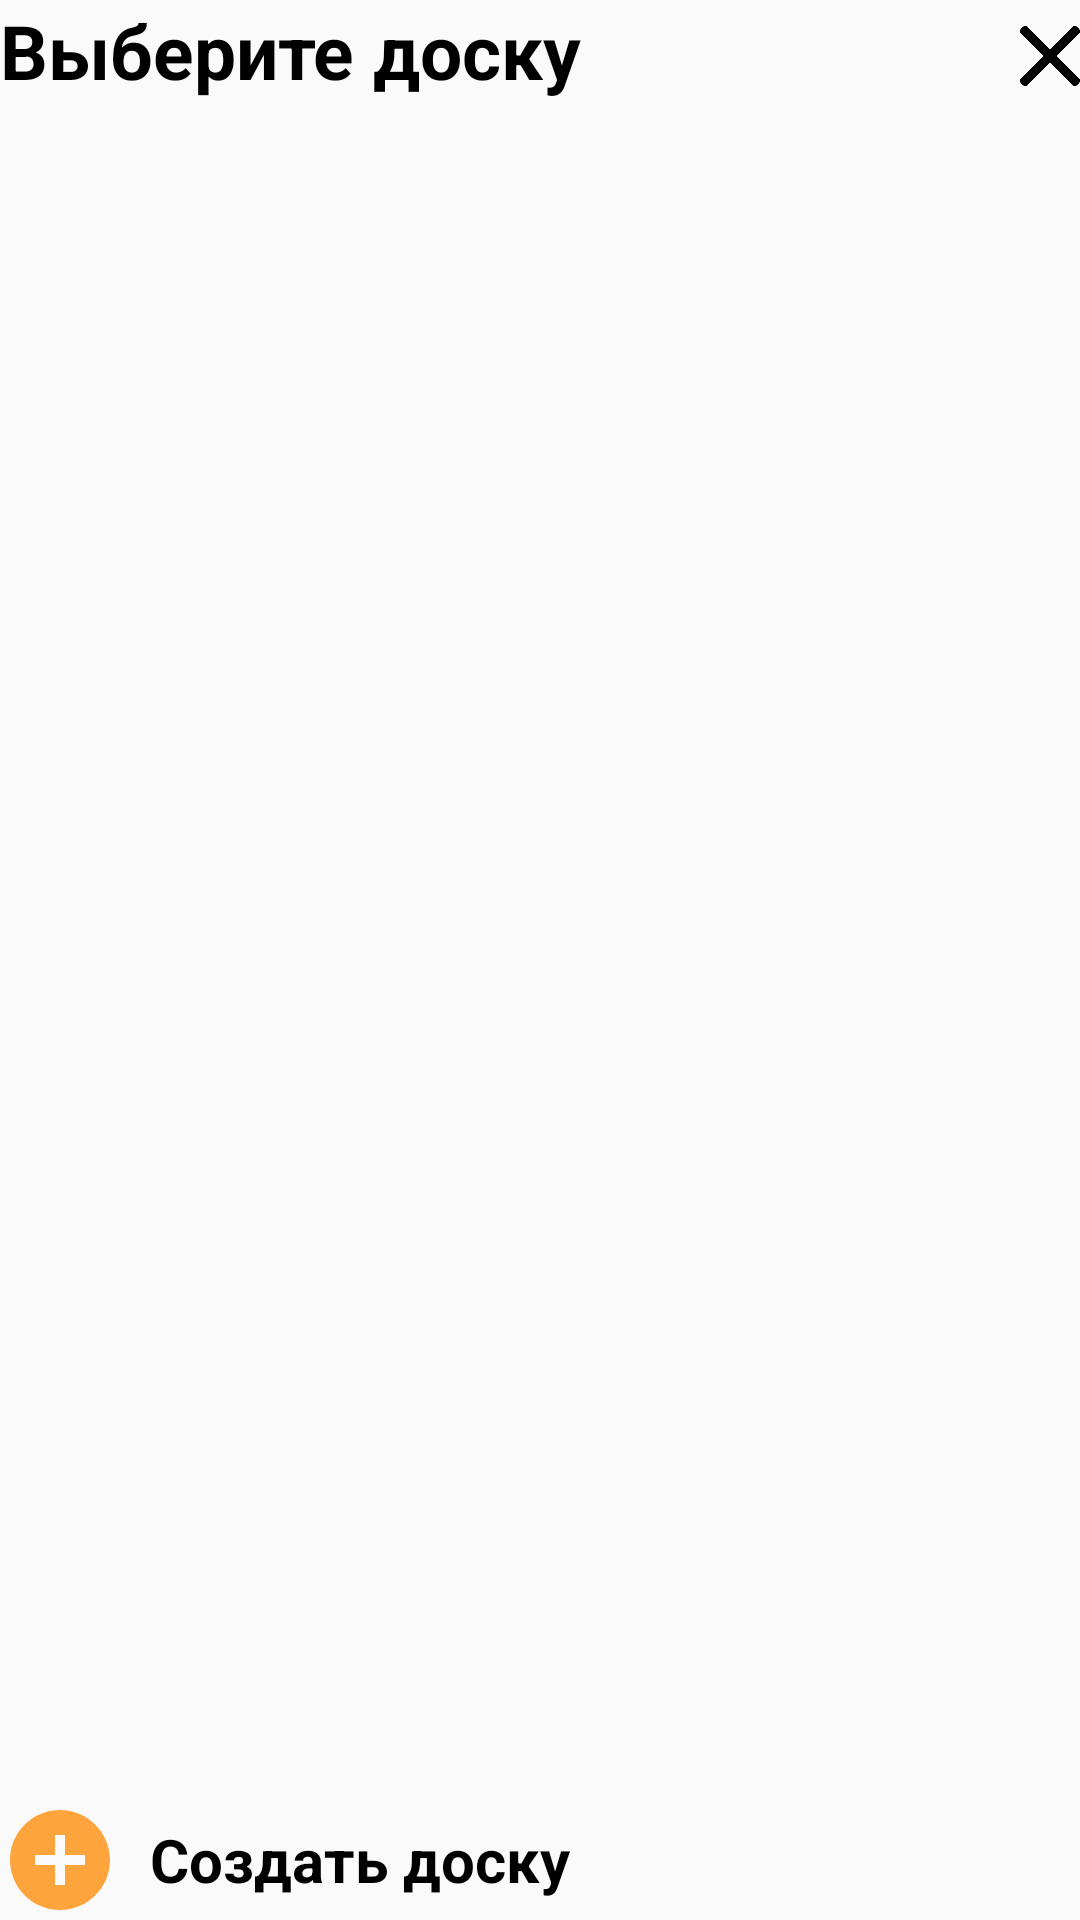

Here is an Android app screen rendered from its layout file. Give the layout XML and the strings, colors and styles it references.
<!-- AndroidManifest.xml: application theme AppTheme -->
<!-- res/layout/board_names_list.xml -->
<?xml version="1.0" encoding="utf-8"?>
<RelativeLayout
    xmlns:android="http://schemas.android.com/apk/res/android" android:layout_width="match_parent"
    android:layout_height="match_parent"
    android:layout_margin="20dp">

    <RelativeLayout
        android:layout_width="match_parent"
        android:layout_height="wrap_content"
        android:orientation="horizontal">
        <TextView
            android:id="@+id/boards_names_list_title"
            android:layout_width="wrap_content"
            android:layout_height="wrap_content"
            android:text="Выберите доску"
            android:textColor="@android:color/black"
            android:textStyle="bold"
            android:textSize="25dp"/>
        <Button
            android:id="@+id/boards_names_list_close_button"
            android:layout_width="20dp"
            android:layout_height="20dp"
            android:background="@drawable/close"
            android:layout_alignParentRight="true"
            android:layout_alignBottom="@id/boards_names_list_title"
            android:layout_marginBottom="5dp"/>
    </RelativeLayout>

    <LinearLayout
        android:layout_width="match_parent"
        android:layout_height="wrap_content"
        android:layout_alignParentBottom="true">
        <Button
            android:id="@+id/board_names_list_create_board_button"
            android:layout_width="40dp"
            android:layout_height="40dp"
            android:background="@drawable/plus_create_board_button"/>
        <TextView
            android:layout_width="wrap_content"
            android:layout_height="wrap_content"
            android:text="Создать доску"
            android:textColor="@android:color/black"
            android:textStyle="bold"
            android:textSize="20dp"
            android:layout_marginLeft="10dp"
            android:layout_gravity="center"
            />
    </LinearLayout>
</RelativeLayout>
<!-- resources referenced by this layout -->
<resources>
  <!-- drawable close: png bitmap (drawable, 6059 bytes) -->
  <!-- drawable plus_create_board_button (drawable-anydpi) -->
  <vector xmlns:android="http://schemas.android.com/apk/res/android"
      android:width="24dp"
      android:height="24dp"
      android:viewportWidth="24"
      android:viewportHeight="24"
      android:tint="#FF8F0C"
      android:alpha="0.8">
      <path
          android:fillColor="#FF000000"
          android:pathData="M12,2C6.48,2 2,6.48 2,12s4.48,10 10,10 10,-4.48 10,-10S17.52,2 12,2zM17,13h-4v4h-2v-4L7,13v-2h4L11,7h2v4h4v2z"/>
  </vector>
  <style name="AppTheme" parent="Theme.AppCompat.Light.DarkActionBar">
          
          <item name="colorPrimary">@color/colorPrimary</item>
          <item name="colorPrimaryDark">@color/colorPrimaryDark</item>
          <item name="colorAccent">@color/redhead</item>
      </style>
  <color name="colorPrimary">#6200EE</color>
  <color name="colorPrimaryDark">#3700B3</color>
  <color name="redhead">#FF8F0C</color>
</resources>
